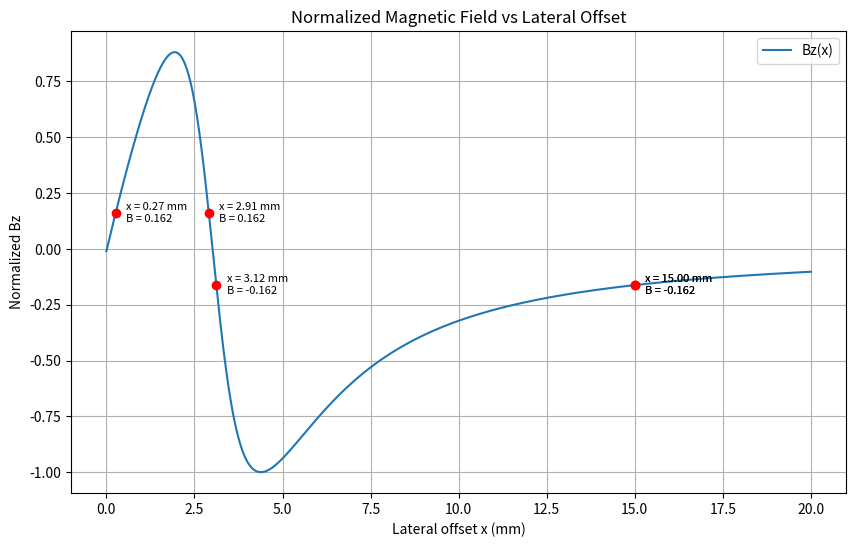

Source code (Python):
import numpy as np
import matplotlib.pyplot as plt
from scipy.special import ellipk, ellipe

# ============================
# Physical constants
# ============================
mu0 = 4 * np.pi * 1e-7
M = 1e6  # magnetization (A/m)

# ============================
# Magnet geometry
# ============================
R = 3e-3      # radius (m)  -> 6 mm diameter
L = 3e-3      # thickness (m)
z0 = 2.5e-3   # sensor height above magnet center (m)

# ============================
# Spatial domain
# ============================
x_vals = np.linspace(0, 20e-3, 5000)

# ============================
# Elliptic-integral kernel
# ============================
def f_component(r, zp):
    denom = (R + r)**2 + zp**2
    m = 4 * R * r / denom if r != 0 else 0.0

    # numerical safety
    if m >= 1:
        m = 0.999999999

    K = ellipk(m)
    E = ellipe(m)

    term1 = ((R - r) / np.sqrt((R - r)**2 + zp**2)) * E if r != R else 0.0
    term2 = (R + r) / np.sqrt((R + r)**2 + zp**2)

    return term1 - term2 * E + zp * K

# ============================
# Pole distances
# ============================
ztp = z0 - L / 2   # top face
zbp = z0 + L / 2   # bottom face

# ============================
# Field contributions
# ============================
B_top = np.array([
    mu0 * M / np.pi * f_component(x, ztp)
    for x in x_vals
])

B_bottom = np.array([
    mu0 * M / np.pi * f_component(x, zbp)
    for x in x_vals
])

# ============================
# Total field
# ============================
B_total = B_top - B_bottom

# ============================
# Proper normalization
# ============================
B_max = np.max(np.abs(B_total))
B_norm = B_total / B_max

print("Max |B_norm| =", np.max(np.abs(B_norm)))  # should be ~1

# ============================
# Plot base field
# ============================
plt.figure(figsize=(10, 6))
plt.plot(x_vals * 1e3, B_norm, label="Bz(x)")

# ============================
# Threshold based on x = 15 mm
# ============================
x_ref = 15e-3
B_ref = np.interp(x_ref, x_vals, np.abs(B_norm))

# ============================
# Find all |B| = threshold crossings
# ============================
crossings = []

for i in range(len(x_vals) - 1):
    y1 = np.abs(B_norm[i]) - B_ref
    y2 = np.abs(B_norm[i + 1]) - B_ref

    if y1 * y2 < 0:
        x_cross = x_vals[i] + (0 - y1) * (x_vals[i+1] - x_vals[i]) / (y2 - y1)
        y_cross = np.interp(x_cross, x_vals, B_norm)
        crossings.append((x_cross, y_cross))

# explicitly include the 15 mm reference point
crossings.append((x_ref, np.interp(x_ref, x_vals, B_norm)))

# ============================
# Plot labels and markers
# ============================
for x_pt, y_pt in crossings:
    plt.scatter(x_pt * 1e3, y_pt, color='red', zorder=6)
    plt.text(
        x_pt * 1e3 + 0.3,
        y_pt,
        f"x = {x_pt*1e3:.2f} mm\nB = {y_pt:.3f}",
        fontsize=8,
        verticalalignment='center'
    )

# ============================
# Final plot formatting
# ============================
plt.xlabel("Lateral offset x (mm)")
plt.ylabel("Normalized Bz")
plt.title("Normalized Magnetic Field vs Lateral Offset")
plt.grid(True)
plt.legend()
plt.show()
